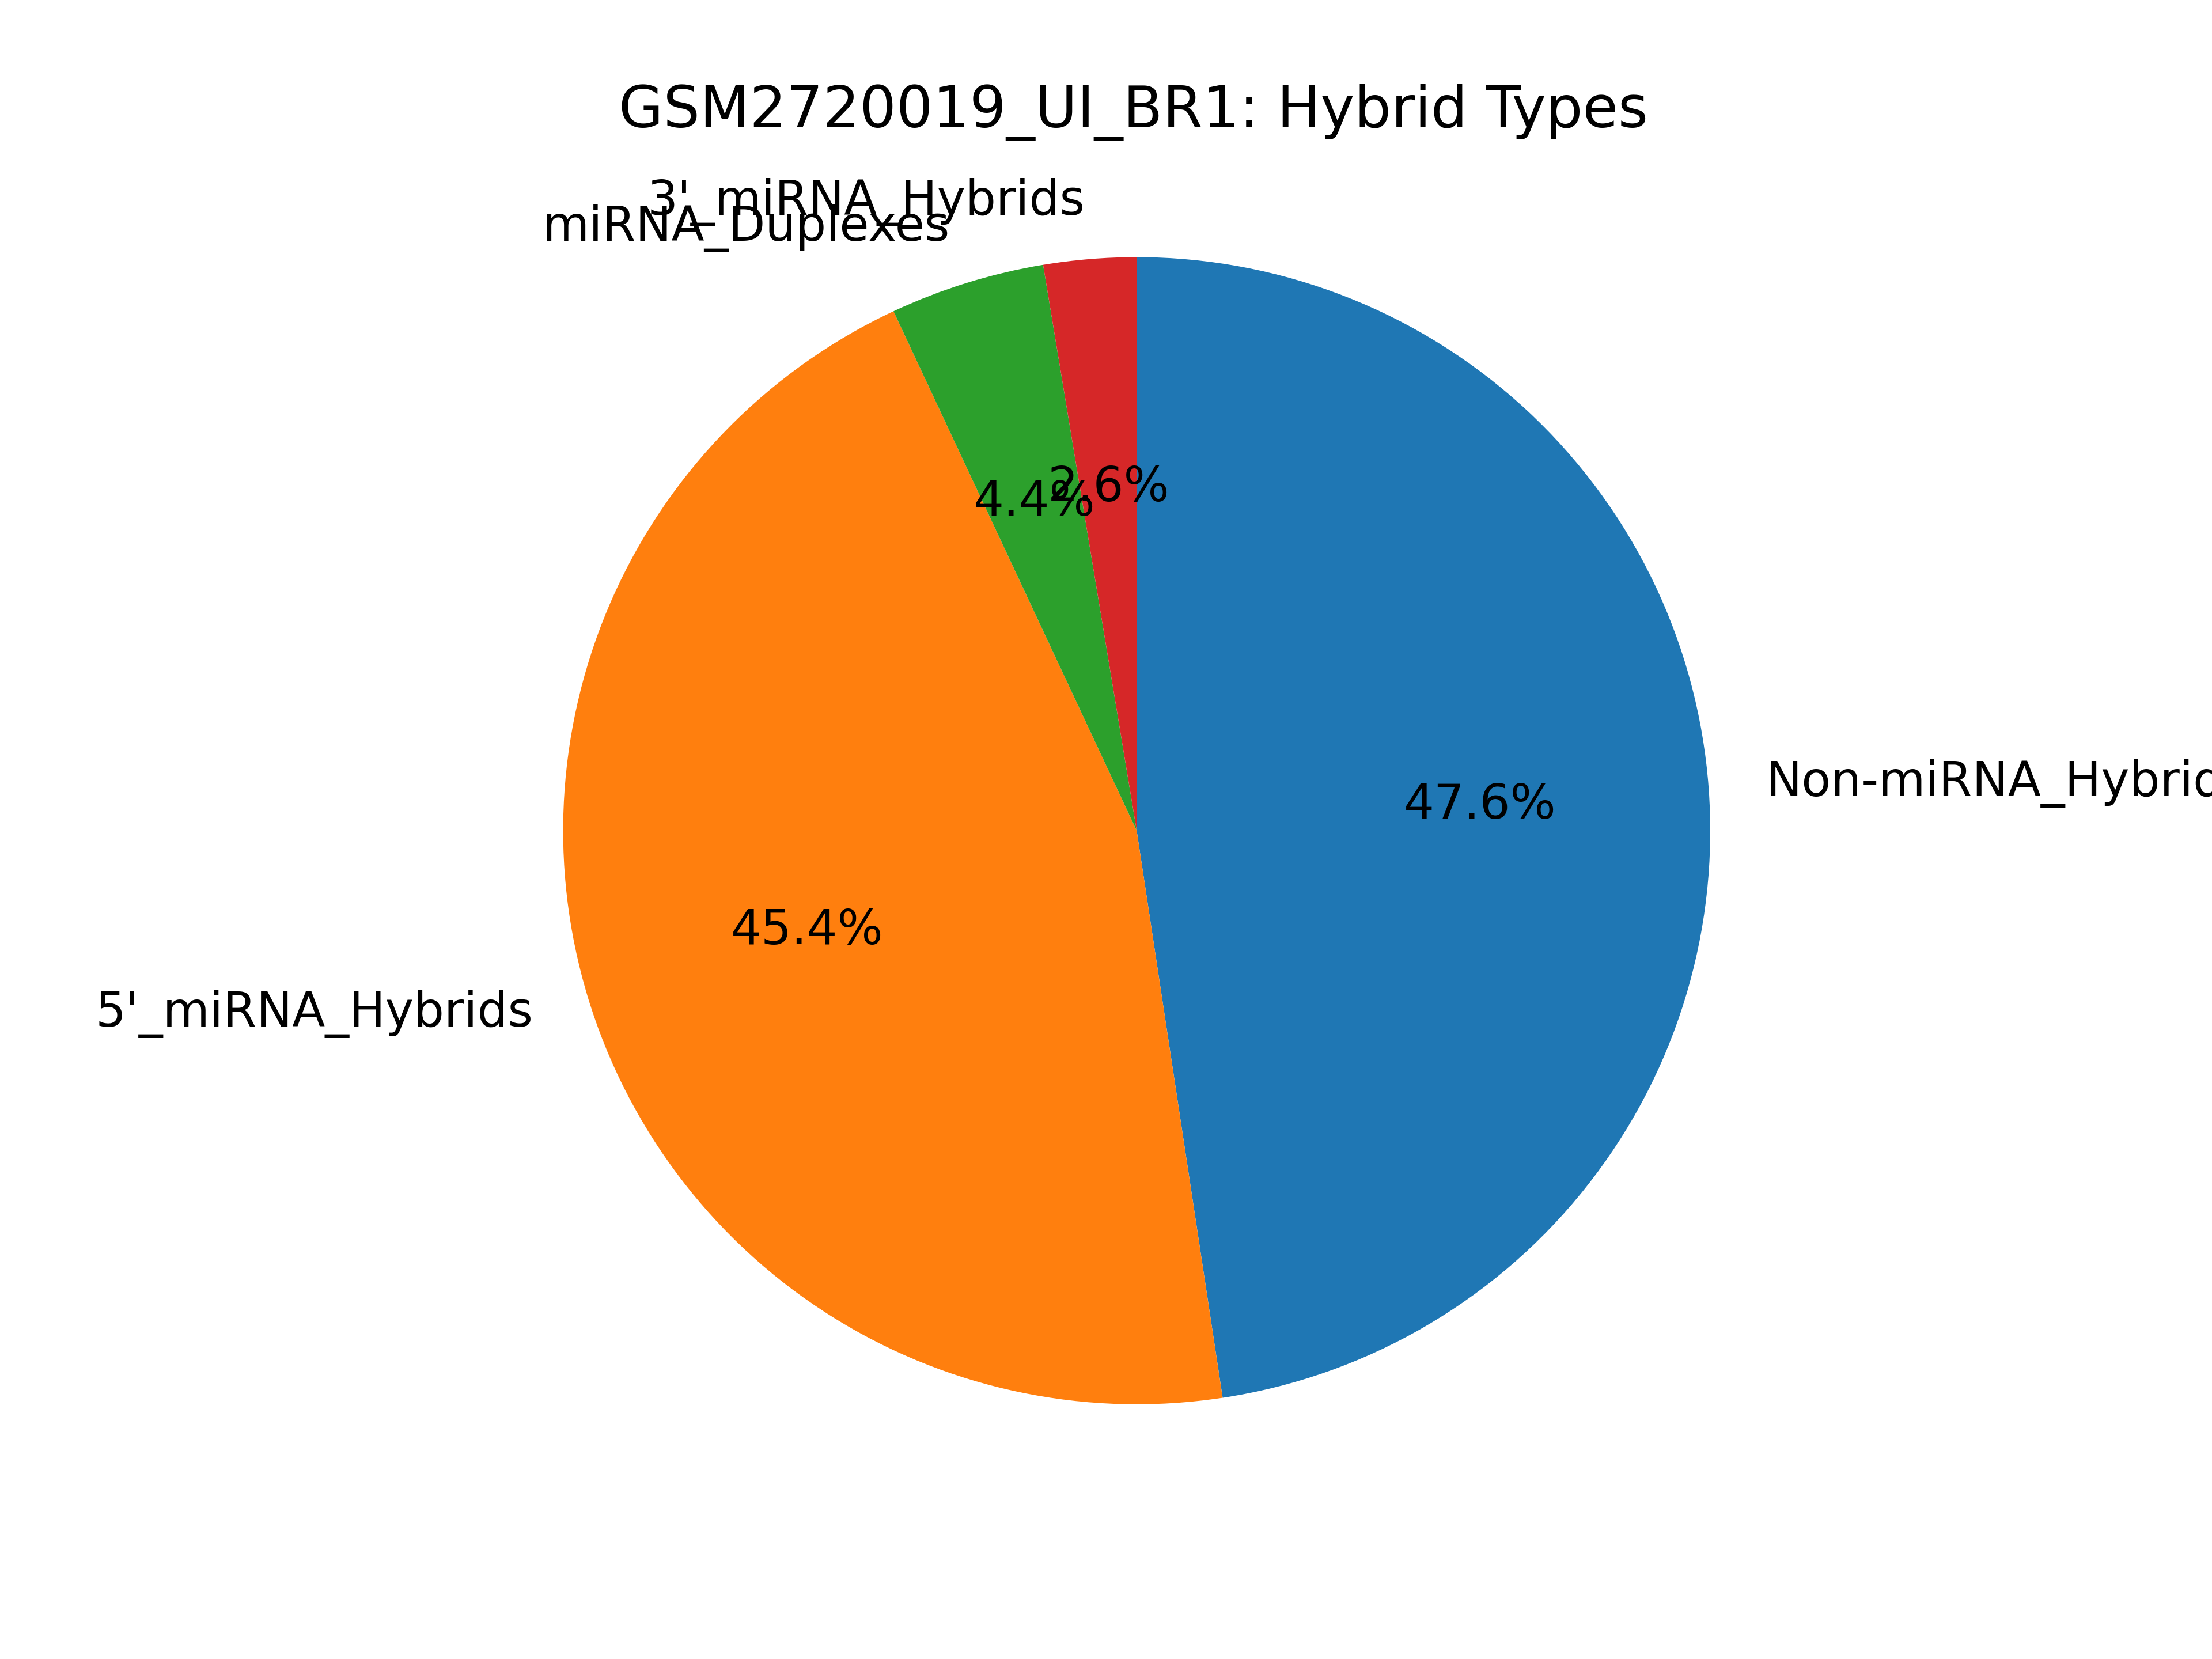

The file beside this chart, header and first rows:
miRNA_type, count
mirnas_5p, 229279
mirnas_3p, 13167
mirna_dimers, 22012
non_mirnas, 240289
has_mirna, 264458
